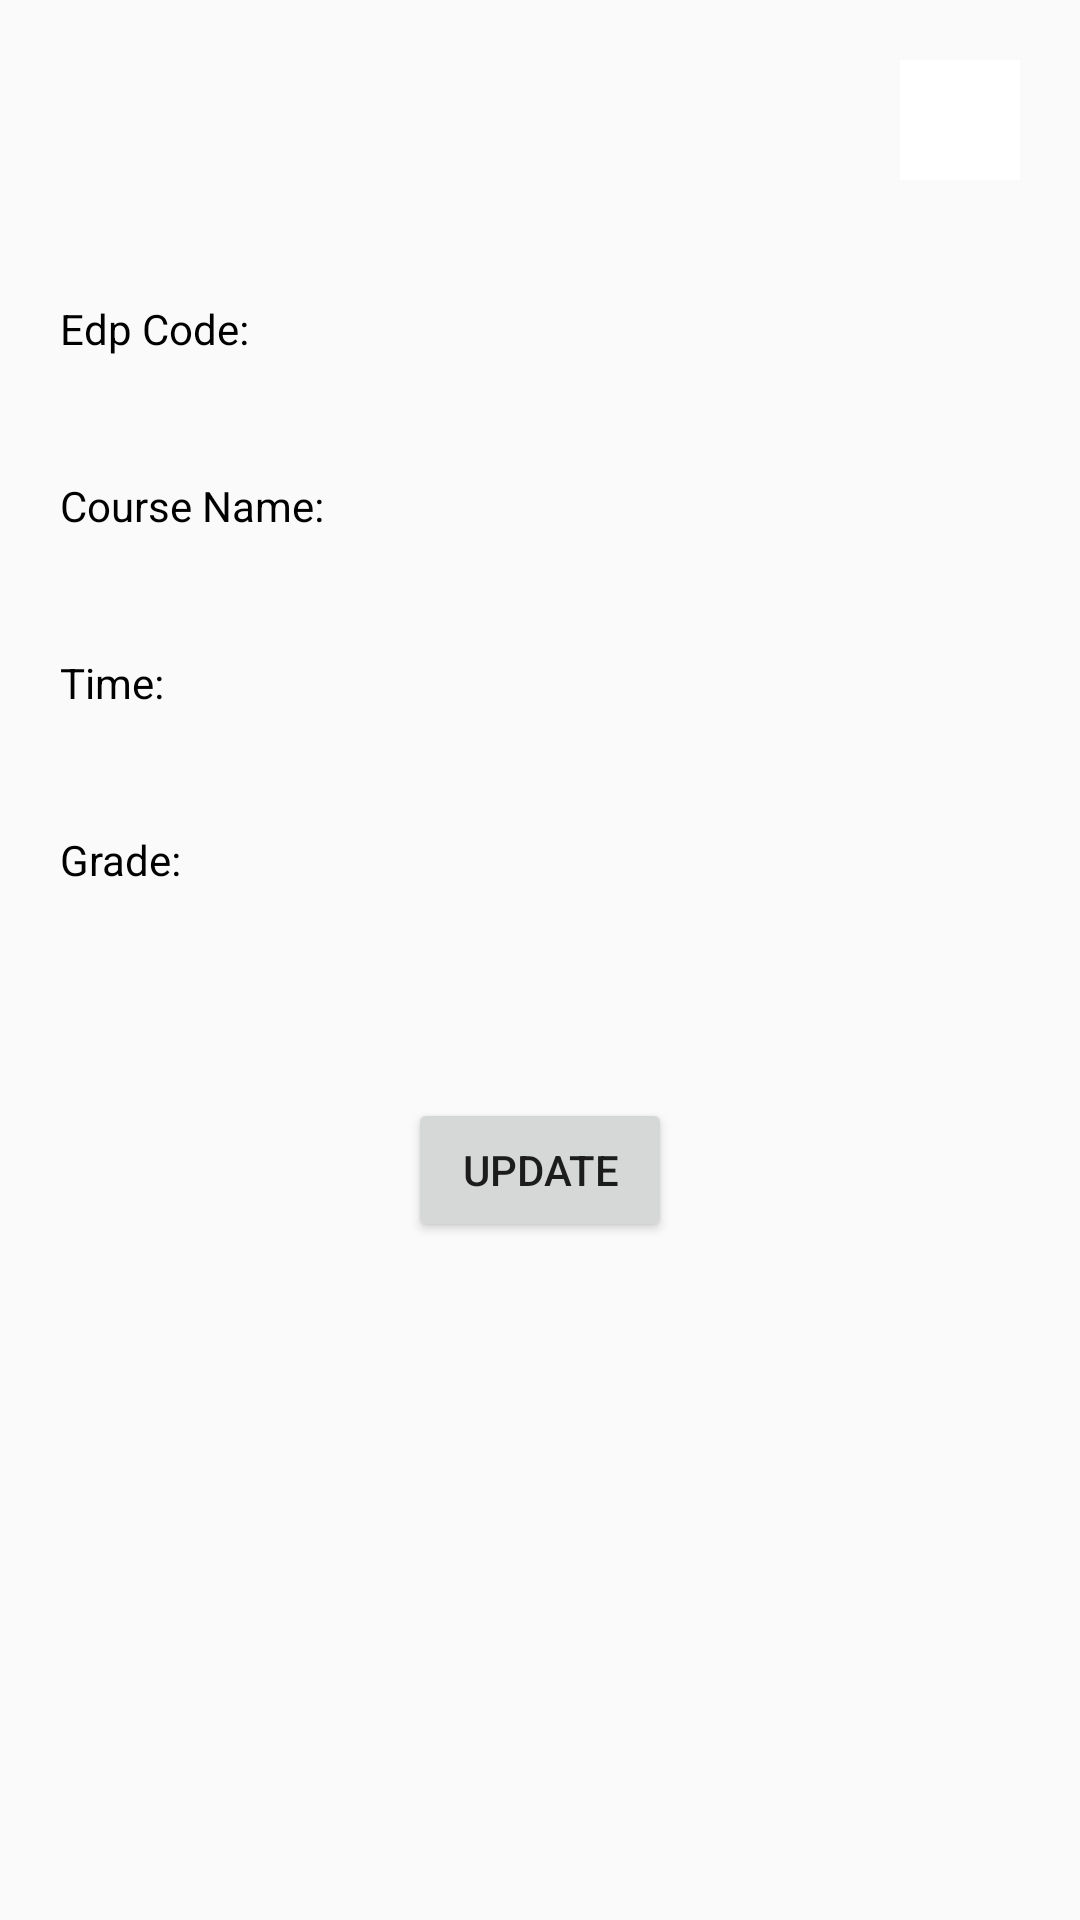

Android layout source for this screen:
<!-- AndroidManifest.xml: application theme Theme.LinkingScreen -->
<!-- res/layout/update_subject.xml -->
<?xml version="1.0" encoding="utf-8"?>
<LinearLayout xmlns:android="http://schemas.android.com/apk/res/android"
    xmlns:app="http://schemas.android.com/apk/res-auto"
    xmlns:tools="http://schemas.android.com/tools"
    android:layout_width="match_parent"
    android:layout_height="match_parent"
    android:orientation="vertical"
    tools:context=".UpdateSubject">

    <LinearLayout
        android:layout_margin="20dp"
        android:background="@color/white"
        android:id="@+id/addLinear"
        android:layout_width="wrap_content"
        android:layout_height="wrap_content"
        android:layout_gravity="right">
        <ImageView
            android:id="@+id/cancelBtn"
            android:layout_width="20dp"
            android:layout_height="20dp"
            android:src="@drawable/img_2"
            android:layout_margin="10dp"
            android:layout_alignParentBottom="true"/>
    </LinearLayout>

    <LinearLayout
        android:layout_width="match_parent"
        android:layout_height="wrap_content">

        <TextView
            android:layout_width="wrap_content"
            android:layout_height="wrap_content"
            android:text="Edp Code:"
            android:textColor="@color/black"
            android:layout_margin="20dp"/>

        <TextView
            android:id="@+id/edpCode"
            android:layout_width="245dp"
            android:layout_height="wrap_content"
            android:textColor="@color/black"
            android:layout_margin="20dp"/>

    </LinearLayout>
    <LinearLayout
        android:layout_width="match_parent"
        android:layout_height="wrap_content">

        <TextView
            android:layout_width="wrap_content"
            android:layout_height="wrap_content"
            android:text="Course Name:"
            android:textColor="@color/black"
            android:layout_margin="20dp"/>

        <TextView
            android:id="@+id/courseName"
            android:layout_width="220dp"
            android:layout_height="wrap_content"
            android:textColor="@color/black"
            android:layout_margin="20dp"/>

    </LinearLayout>
    <LinearLayout
        android:layout_width="match_parent"
        android:layout_height="wrap_content">

        <TextView
            android:layout_width="wrap_content"
            android:layout_height="wrap_content"
            android:text="Time:"
            android:textColor="@color/black"
            android:layout_margin="20dp"/>

        <TextView
            android:id="@+id/time"
            android:layout_width="275dp"
            android:layout_height="wrap_content"
            android:textColor="@color/black"
            android:layout_margin="20dp"/>

    </LinearLayout>
    <LinearLayout
        android:layout_width="match_parent"
        android:layout_height="wrap_content">

        <TextView
            android:layout_width="wrap_content"
            android:layout_height="wrap_content"
            android:text="Grade:"
            android:textColor="@color/black"
            android:layout_margin="20dp"/>

        <TextView
            android:id="@+id/grade"
            android:layout_width="265dp"
            android:layout_height="wrap_content"
            android:textColor="@color/black"
            android:layout_margin="20dp"/>

    </LinearLayout>

    <Button
        android:id="@+id/updateBtn"
        android:layout_width="wrap_content"
        android:layout_height="wrap_content"
        android:layout_gravity="center_horizontal"
        android:layout_marginTop="50dp"
        android:text="Update"/>

</LinearLayout>
<!-- resources referenced by this layout -->
<resources>
  <style name="Theme.LinkingScreen" parent="Theme.AppCompat.Light.DarkActionBar">
          
          <item name="colorPrimary">@color/purple_500</item>
          <item name="colorPrimaryDark">@color/purple_700</item>
          <item name="colorAccent">@color/teal_200</item>
          
      </style>
  <!-- not gathered from this repository: default colours our renderer supplied (Android Studio template values) -->
  <color name="purple_500">#FF6200EE</color>
  <color name="purple_700">#FF3700B3</color>
  <color name="teal_200">#FF03DAC5</color>
  <color name="black">#FF000000</color>
  <color name="white">#FFFFFFFF</color>
</resources>
